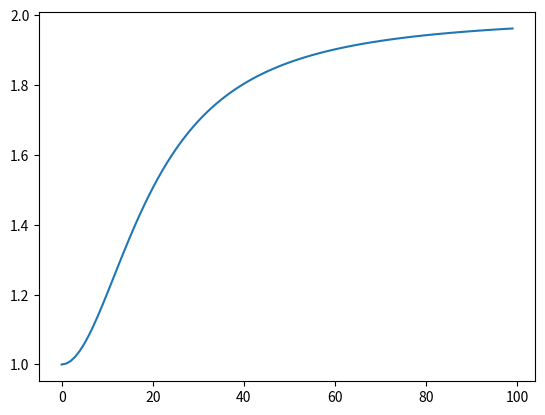

Write Python code to recreate this figure.
# (4+t^2) dy/dt + 2ty = 4 t

import sympy as sp
import numpy as np
import matplotlib.pyplot as plt

y = sp.symbols('y', cls=sp.Function)
t = sp.symbols('t')

myEq = sp.Eq((4 + t ** 2) * y(t).diff(t) + 2 * t * y(t), 4 * t)

result = sp.dsolve(myEq, y(t), ics={y(0): 1})

print(result)

numericalResults = []

for i in np.linspace(0, 10, 100):
  numericalResults.append(sp.N(result.rhs.subs(t, i)))

fig, ax = plt.subplots()
ax.plot(numericalResults)
fig.show()
